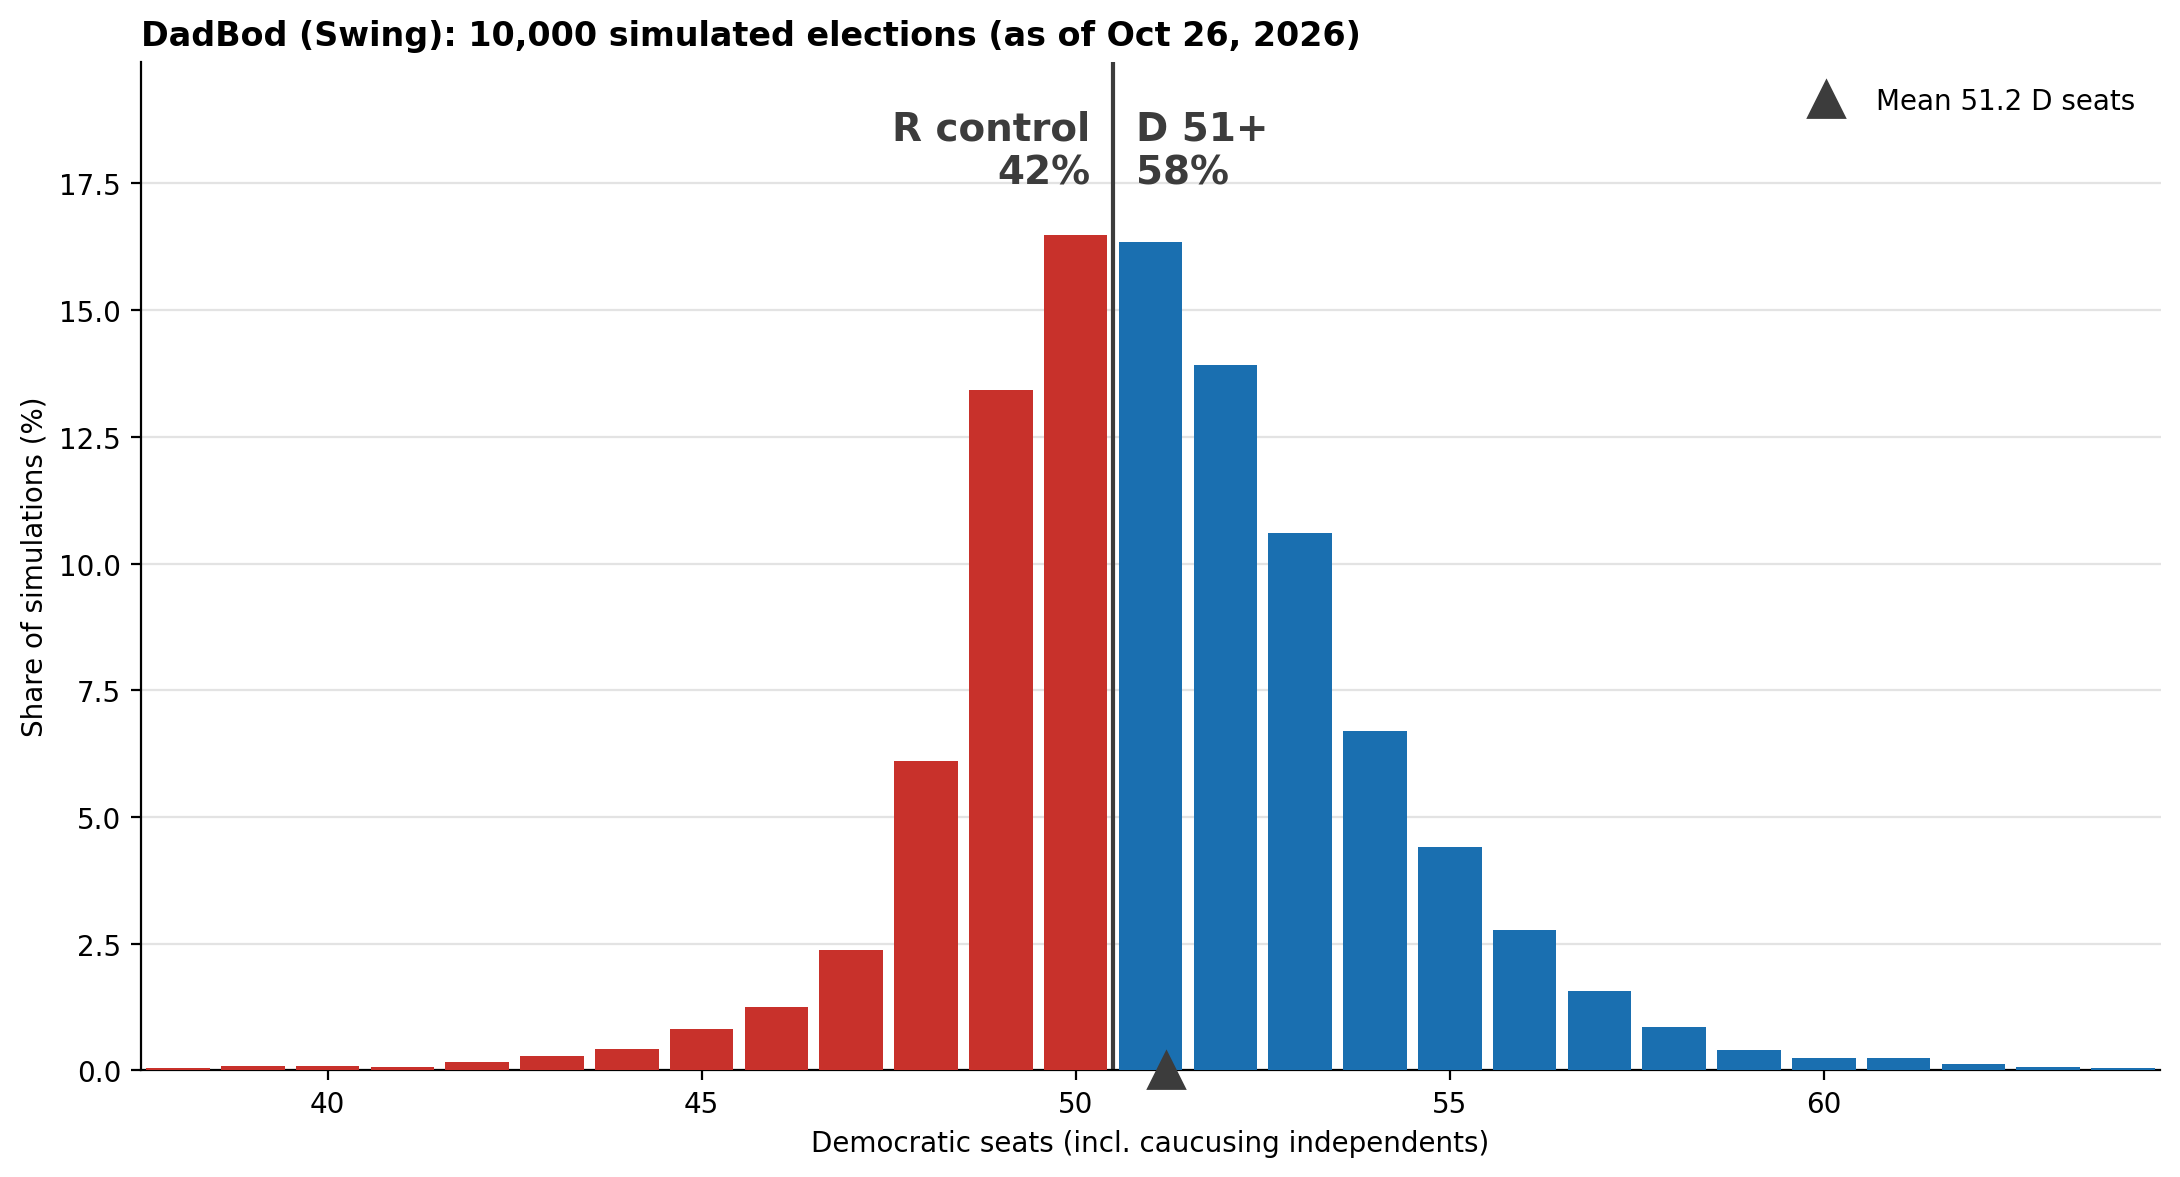

Source data for this figure (header and first rows):
dem_seats, n_sims
35, 1
37, 1
38, 4
39, 9
40, 9
41, 7
42, 17
43, 29
44, 43
45, 81
46, 125
47, 238
48, 611
49, 1343
50, 1648
51, 1635
52, 1391
53, 1061
54, 669
55, 440
56, 278
57, 157
58, 86
59, 40
60, 25
61, 24
62, 12
63, 6
64, 4
65, 2
66, 2
67, 1
68, 1
